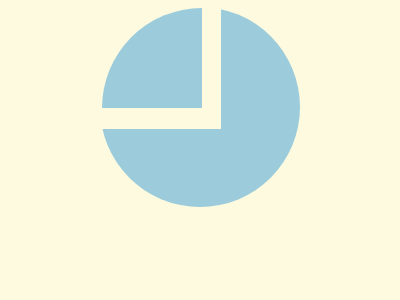

Recreate this image using only HTML and CSS.

<!-- file: t5.html -->
<!DOCTYPE html>
<html lang="en">
<head>
    <meta charset="UTF-8">
    <meta name="viewport" content="width=device-width, initial-scale=1.0">
    <title>Target-5</title>
    <link rel="stylesheet" href="t5.css">
</head>
<body>
    <div class="circle"></div>
<div class="square"></div>
<div class="square1"></div>
</body>
</html>

/* file: t5.css */

  body{
    background:#FEFAE0;
    display:flex;
    justify-content:center;
    align-items:center;
  }
  .circle{
    background:#9CCCDB;
    width:200px;
    height:200px;
    border-radius:50%;
    position:absolute;
    
  }
  .square{
    background:#FEFAE0;
   width:150px;
    height:150px; 
    z-index:1;
    margin-top:-105px;
    margin-right:109px;
    position:absolute;
    
  }
  .square1{
    background:#9CCCDB;
   width:100px;
    height:100px; 
    z-index:1;
    margin-bottom:97px;
    margin-right:97px;
    border-top-left-radius:200px;
  }
